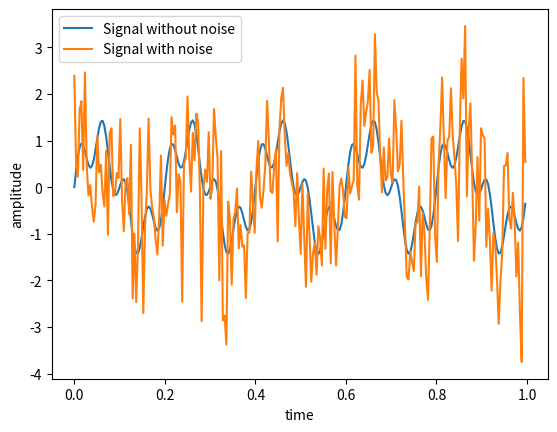
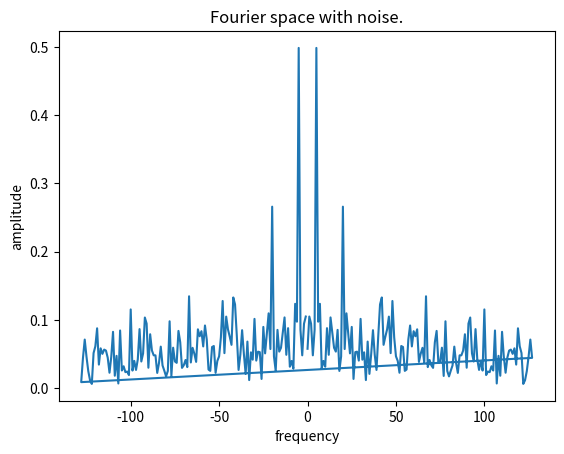

Python code for these plots, in order:
import numpy as np
import matplotlib.pyplot as plt

# fft
def fft_(x):
    x = np.asarray(x, dtype=complex)
    N = len(x)
    if N == 1:
        return x
    
    even = fft_(x[::2])
    odd = fft_(x[1::2])

    factor = np.exp(-2j*np.pi*np.arange(N)/N)

    first_half = even + factor[:N//2]*odd
    second_half = even - factor[:N//2]*odd

    return np.concatenate([first_half,second_half])

# samples 
N = 256

# Frequencies 
f1,f2 = 5,20
a = 1
noise = np.random.normal(0,a,N)


# Time and steps 

t = 0 
tf = 1
dt = tf/N
time = np.arange(t,tf,dt)

# signal
y = np.sin(2*np.pi*f1*time)+0.5*np.sin(2*np.pi*f2*time)   
plt.plot(time,y,label = 'Signal without noise')
y_noise = y + noise
plt.plot(time,y_noise,label = 'Signal with noise')
plt.xlabel('time')
plt.ylabel('amplitude')
plt.legend()
plt.show()

signal = fft_(y_noise)
mag = np.abs(signal)/N

# time to frequency 
fs = 256
freq = np.arange(N)*fs/N - N/2
freq = np.fft.fftshift(freq)
plt.figure()
plt.plot(freq,mag)
plt.title('Fourier space with noise.')
plt.xlabel('frequency')
plt.ylabel('amplitude')
plt.show()
